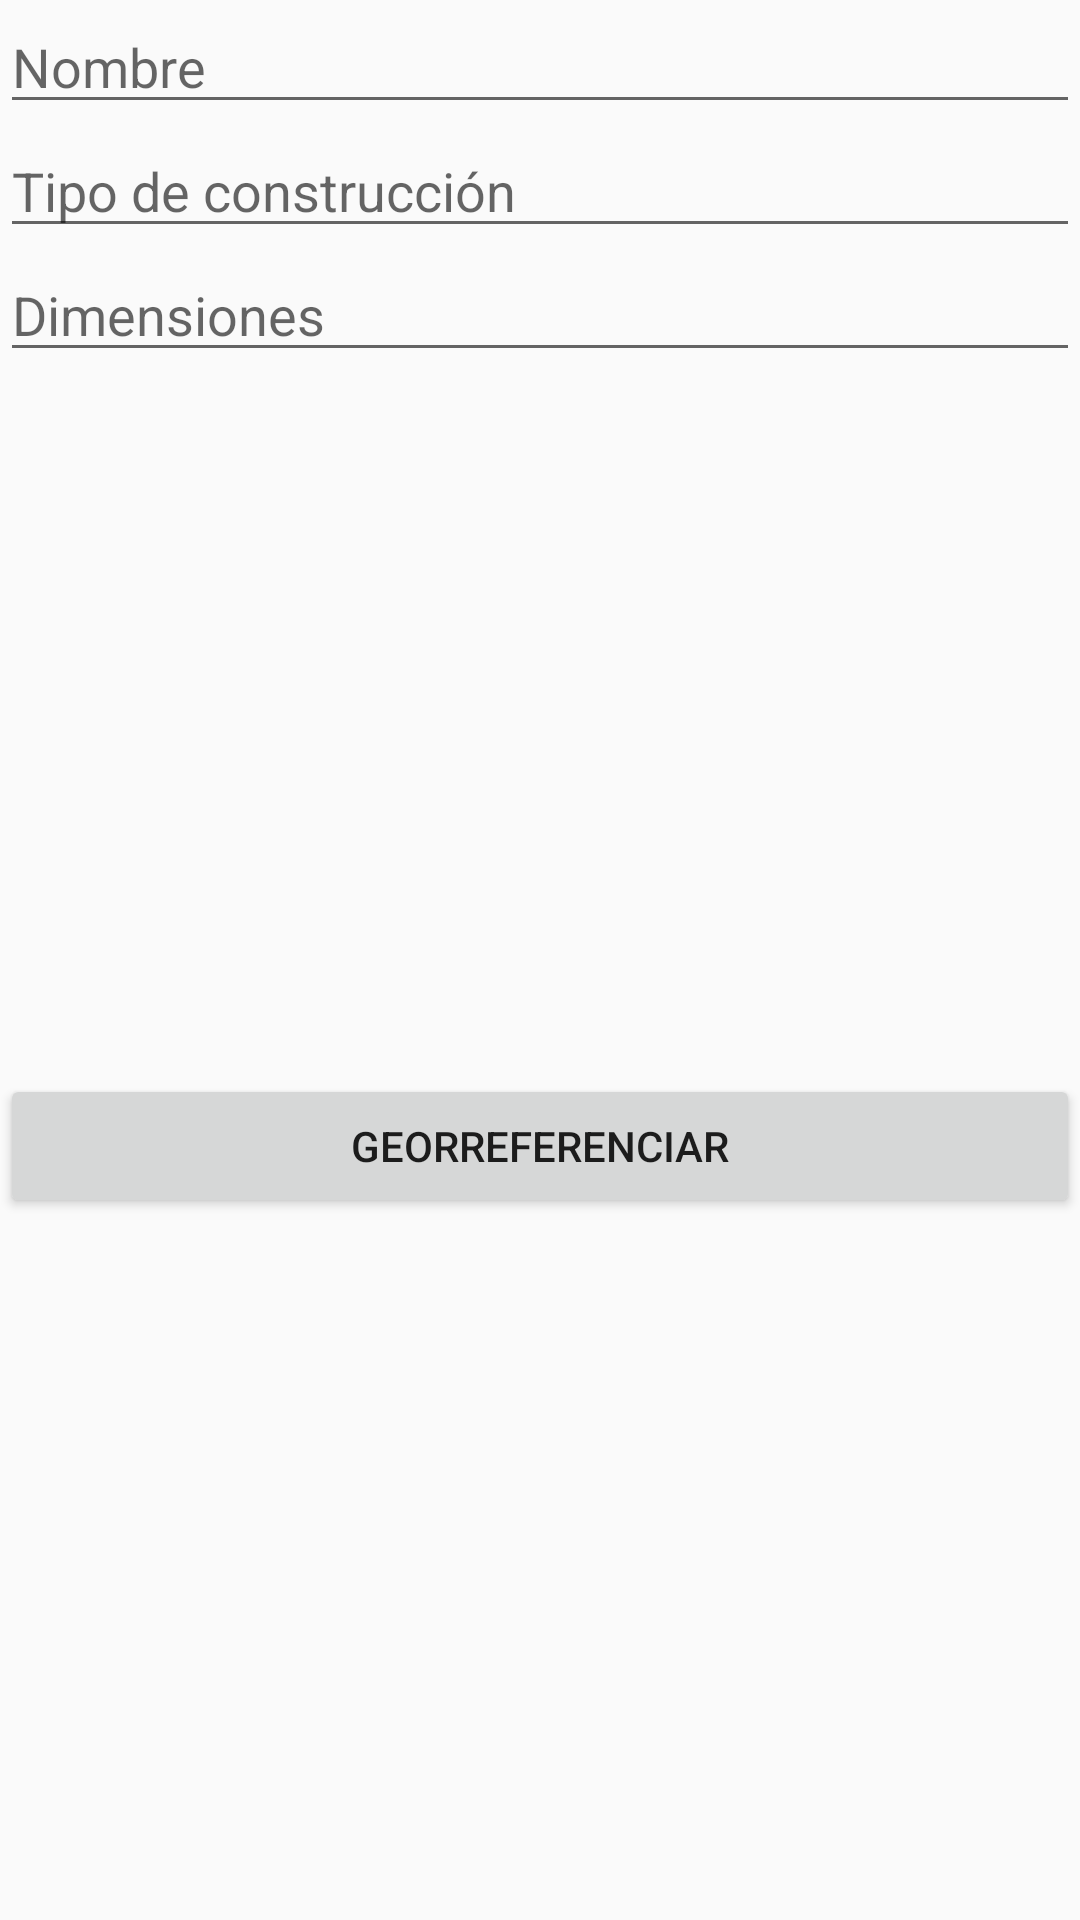

Android layout source for this screen:
<!-- AndroidManifest.xml: application theme AppTheme -->
<!-- res/layout/layout_cabezales.xml -->
<?xml version="1.0" encoding="utf-8"?>
<androidx.constraintlayout.widget.ConstraintLayout
    xmlns:android="http://schemas.android.com/apk/res/android" android:layout_width="match_parent"
    android:layout_height="match_parent">

    <LinearLayout
        android:layout_width="match_parent"
        android:layout_height="match_parent"
        android:orientation="vertical">

        <EditText
            android:id="@+id/etiqueta_cabezal_nombre"
            android:layout_width="match_parent"
            android:layout_height="wrap_content"
            android:ems="10"
            android:inputType="textPersonName"
            android:hint="@string/Nombre" />

        <EditText
            android:id="@+id/etiqueta_cabezal_tipo"
            android:layout_width="match_parent"
            android:layout_height="wrap_content"
            android:ems="10"
            android:inputType="textPersonName"
            android:hint="@string/TipoConstru" />

        <EditText
            android:id="@+id/etiqueta_cabezal_dimensiones"
            android:layout_width="match_parent"
            android:layout_height="wrap_content"
            android:ems="10"
            android:inputType="number"
            android:hint="@string/Dimensiones" />

        <LinearLayout
            android:layout_width="match_parent"
            android:layout_height="match_parent"
            android:gravity="center"
            android:orientation="vertical">

            <Button
                android:id="@+id/btnGeorreferenciar"
                android:layout_width="match_parent"
                android:layout_height="wrap_content"
                android:onClick="Georreferenciar"
                android:text="@string/Georreferenciar" />
        </LinearLayout>


    </LinearLayout>
</androidx.constraintlayout.widget.ConstraintLayout>
<!-- resources referenced by this layout -->
<resources>
  <string name="Dimensiones">Dimensiones</string>
  <string name="Georreferenciar">Georreferenciar</string>
  <string name="Nombre">Nombre</string>
  <string name="TipoConstru">Tipo de construcción</string>
  <style name="AppTheme" parent="Theme.AppCompat.Light.DarkActionBar">
          
          <item name="colorPrimary">#16ad5f</item>
          <item name="colorPrimaryDark">#d1e9d3</item>
          <item name="colorAccent">@color/colorAccent</item>
      </style>
  <!-- not gathered from this repository: default colours our renderer supplied (Android Studio template values) -->
  <color name="colorAccent">#FF03DAC5</color>
</resources>
